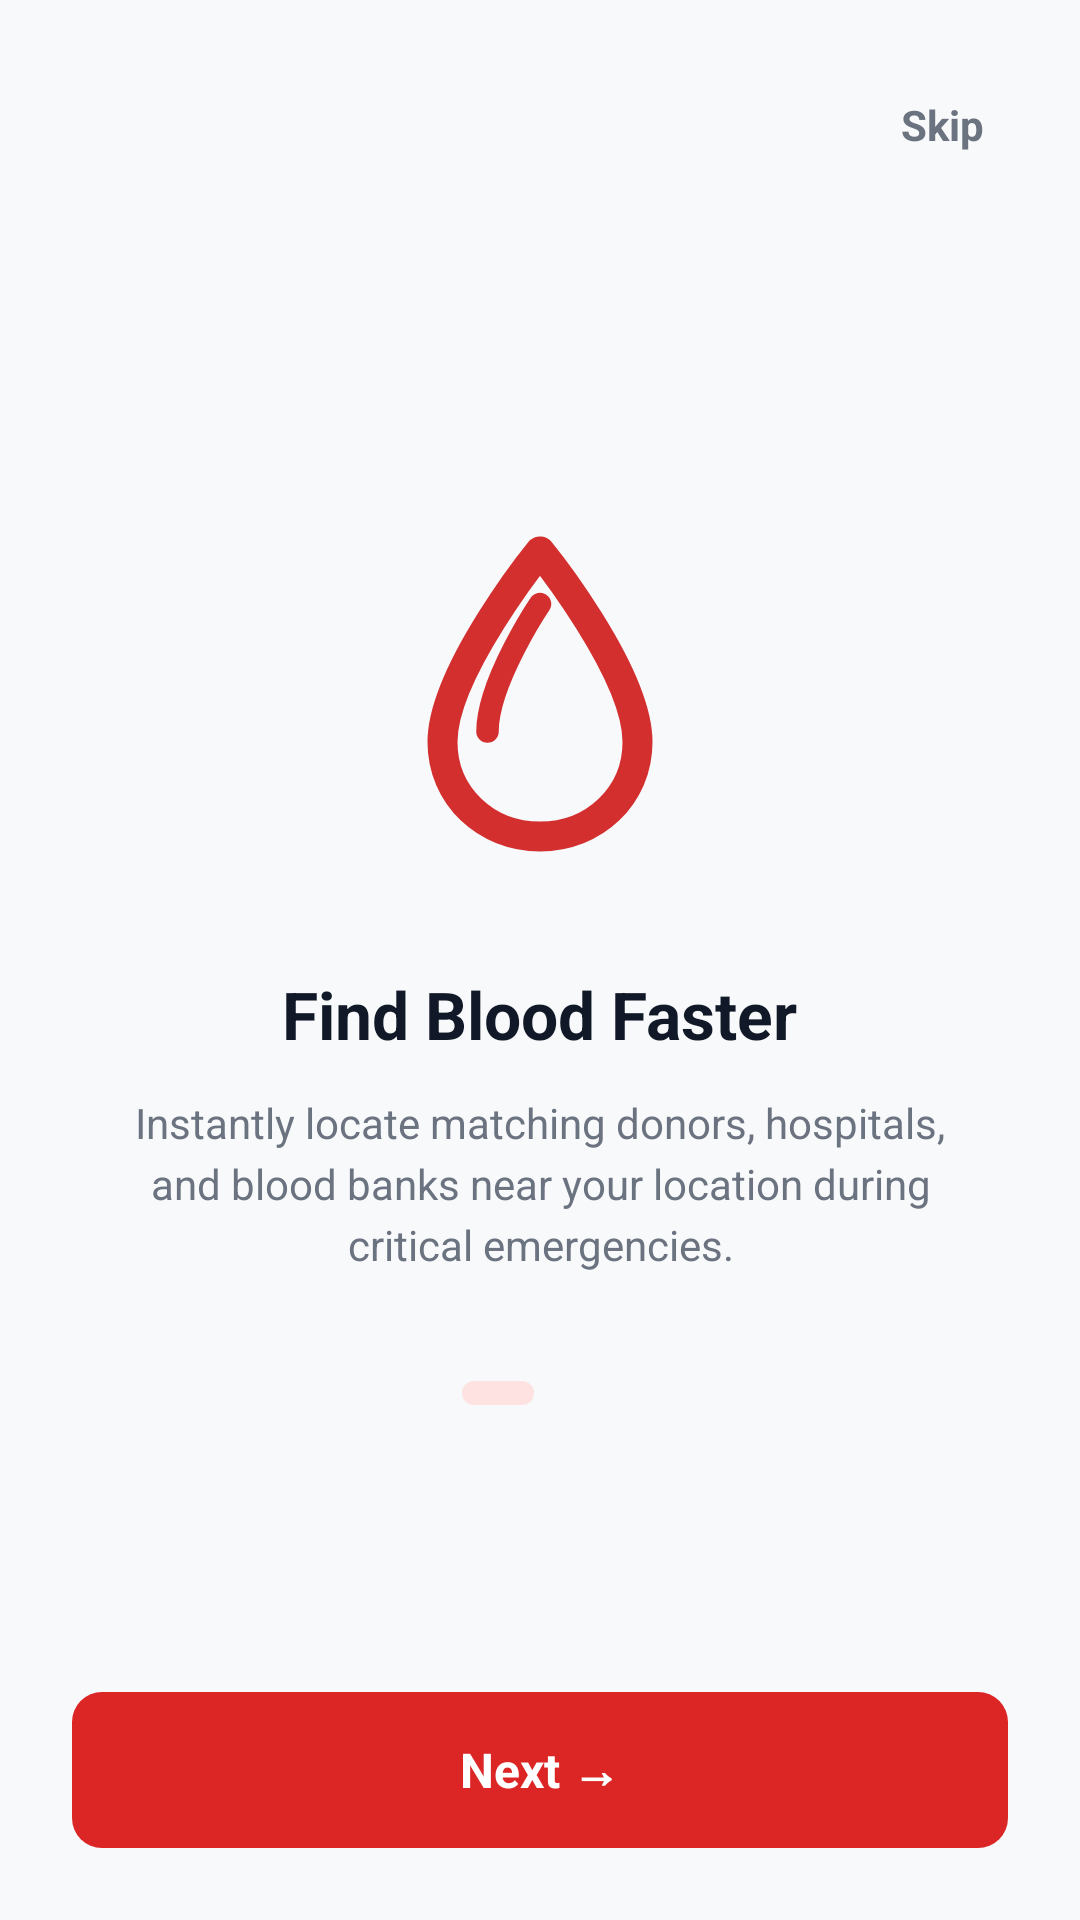

Write the Android layout XML for this screen, with the resource values it uses.
<!-- AndroidManifest.xml: application theme Theme.Blood_Bank -->
<!-- res/layout/view_onboarding.xml -->
<?xml version="1.0" encoding="utf-8"?>
<RelativeLayout xmlns:android="http://schemas.android.com/apk/res/android"
    android:layout_width="match_parent"
    android:layout_height="match_parent"
    android:background="@color/background"
    android:padding="24dp">

    
    <TextView
        android:id="@+id/btn_onboarding_skip"
        android:layout_width="wrap_content"
        android:layout_height="wrap_content"
        android:layout_alignParentEnd="true"
        android:padding="8dp"
        android:text="Skip"
        android:textColor="@color/text_secondary"
        android:textSize="14sp"
        android:textStyle="bold" />

    
    <LinearLayout
        android:id="@+id/onboarding_content"
        android:layout_width="match_parent"
        android:layout_height="wrap_content"
        android:layout_centerInParent="true"
        android:gravity="center"
        android:orientation="vertical">

        <ImageView
            android:id="@+id/onboarding_image"
            android:layout_width="120dp"
            android:layout_height="120dp"
            android:contentDescription="Onboarding Step Illustration"
            android:src="@drawable/ic_blood_drop" />

        <TextView
            android:id="@+id/onboarding_title"
            android:layout_width="wrap_content"
            android:layout_height="wrap_content"
            android:layout_marginTop="32dp"
            android:text="Find Blood Faster"
            android:textColor="@color/text_primary"
            android:textSize="22sp"
            android:textStyle="bold" />

        <TextView
            android:id="@+id/onboarding_description"
            android:layout_width="wrap_content"
            android:layout_height="wrap_content"
            android:layout_marginTop="12dp"
            android:gravity="center"
            android:lineSpacingExtra="4dp"
            android:paddingHorizontal="16dp"
            android:text="Instantly locate matching donors, hospitals, and blood banks near your location during critical emergencies."
            android:textColor="@color/text_secondary"
            android:textSize="14sp" />

        
        <LinearLayout
            android:layout_width="wrap_content"
            android:layout_height="wrap_content"
            android:layout_marginTop="36dp"
            android:orientation="horizontal">

            <View
                android:id="@+id/dot_1"
                android:layout_width="24dp"
                android:layout_height="8dp"
                android:layout_marginEnd="6dp"
                android:background="@drawable/bg_chip_status_critical" />

            <View
                android:id="@+id/dot_2"
                android:layout_width="8dp"
                android:layout_height="8dp"
                android:layout_marginEnd="6dp"
                android:background="@drawable/bg_chip_status_pending" />

            <View
                android:id="@+id/dot_3"
                android:layout_width="8dp"
                android:layout_height="8dp"
                android:background="@drawable/bg_chip_status_pending" />
        </LinearLayout>
    </LinearLayout>

    
    <LinearLayout
        android:layout_width="match_parent"
        android:layout_height="wrap_content"
        android:layout_alignParentBottom="true"
        android:orientation="horizontal">

        <TextView
            android:id="@+id/btn_onboarding_next"
            android:layout_width="match_parent"
            android:layout_height="52dp"
            android:background="@drawable/bg_button_primary"
            android:gravity="center"
            android:text="Next →"
            android:textColor="@color/white"
            android:textSize="16sp"
            android:textStyle="bold" />
    </LinearLayout>
</RelativeLayout>
<!-- resources referenced by this layout -->
<resources>
  <color name="background">#F8F9FA</color>
  <color name="text_primary">#111827</color>
  <color name="text_secondary">#6B7280</color>
  <color name="white">#FFFFFF</color>
  <!-- drawable bg_button_primary (drawable) -->
  <?xml version="1.0" encoding="utf-8"?>
  <shape xmlns:android="http://schemas.android.com/apk/res/android"
      android:shape="rectangle">
      <solid android:color="@color/primary" />
      <corners android:radius="@dimen/button_radius" />
  </shape>
  <!-- drawable bg_chip_status_critical (drawable) -->
  <?xml version="1.0" encoding="utf-8"?>
  <shape xmlns:android="http://schemas.android.com/apk/res/android"
      android:shape="rectangle">
      <solid android:color="@color/status_critical_bg" />
      <corners android:radius="999dp" />
  </shape>
  <!-- drawable ic_blood_drop (drawable) -->
  <vector xmlns:android="http://schemas.android.com/apk/res/android"
      android:width="24dp"
      android:height="24dp"
      android:viewportWidth="24"
      android:viewportHeight="24">
    <path
        android:pathData="M12,2.5C12,2.5 5.5,10.5 5.5,15.2C5.5,18.8 8.4,21.5 12,21.5C15.6,21.5 18.5,18.8 18.5,15.2C18.5,10.5 12,2.5 12,2.5Z"
        android:fillColor="#00000000"
        android:strokeColor="#FFD32F2F"
        android:strokeWidth="2"
        android:strokeLineCap="round"
        android:strokeLineJoin="round"/>
    <path
        android:pathData="M12,6C12,6 8.5,11.2 8.5,14.5"
        android:fillColor="#00000000"
        android:strokeColor="#FFD32F2F"
        android:strokeWidth="1.5"
        android:strokeLineCap="round"/>
  </vector>
  <style name="Theme.Blood_Bank" parent="Base.Theme.Blood_Bank" />
  <color name="primary">#DC2626</color>
  <dimen name="button_radius">10dp</dimen>
  <color name="status_critical_bg">#FEE2E2</color>
  <style name="Base.Theme.Blood_Bank" parent="Theme.Material3.DayNight.NoActionBar">
          <item name="colorPrimary">@color/primary</item>
          <item name="colorPrimaryDark">@color/primary_dark</item>
          <item name="colorOnPrimary">@color/on_primary</item>
          <item name="colorPrimaryContainer">@color/primary_container</item>
          <item name="colorOnPrimaryContainer">@color/on_primary_container</item>
          <item name="colorSecondary">@color/secondary</item>
          <item name="colorOnSecondary">@color/on_secondary</item>
          <item name="android:colorBackground">@color/background</item>
          <item name="colorSurface">@color/surface</item>
          <item name="colorSurfaceVariant">@color/surface_variant</item>
          
          
          <item name="android:statusBarColor">@color/surface</item>
          <item name="android:windowLightStatusBar">true</item>
          <item name="android:navigationBarColor">@color/surface</item>
          <item name="android:windowLightNavigationBar">true</item>
  
          
          <item name="shapeAppearanceCornerMedium">@style/ShapeAppearance.App.MediumComponent</item>
      </style>
  <color name="primary_dark">#B91C1C</color>
  <color name="on_primary">#FFFFFF</color>
  <color name="primary_container">#FEE2E2</color>
  <color name="on_primary_container">#FFCDD2</color>
  <color name="secondary">#64748B</color>
  <color name="on_secondary">#FFFFFF</color>
  <color name="surface">#FFFFFF</color>
  <color name="surface_variant">#F8F9FA</color>
  <style name="ShapeAppearance.App.MediumComponent" parent="ShapeAppearance.Material3.Corner.Medium">
          <item name="cornerSize">16dp</item>
      </style>
</resources>
